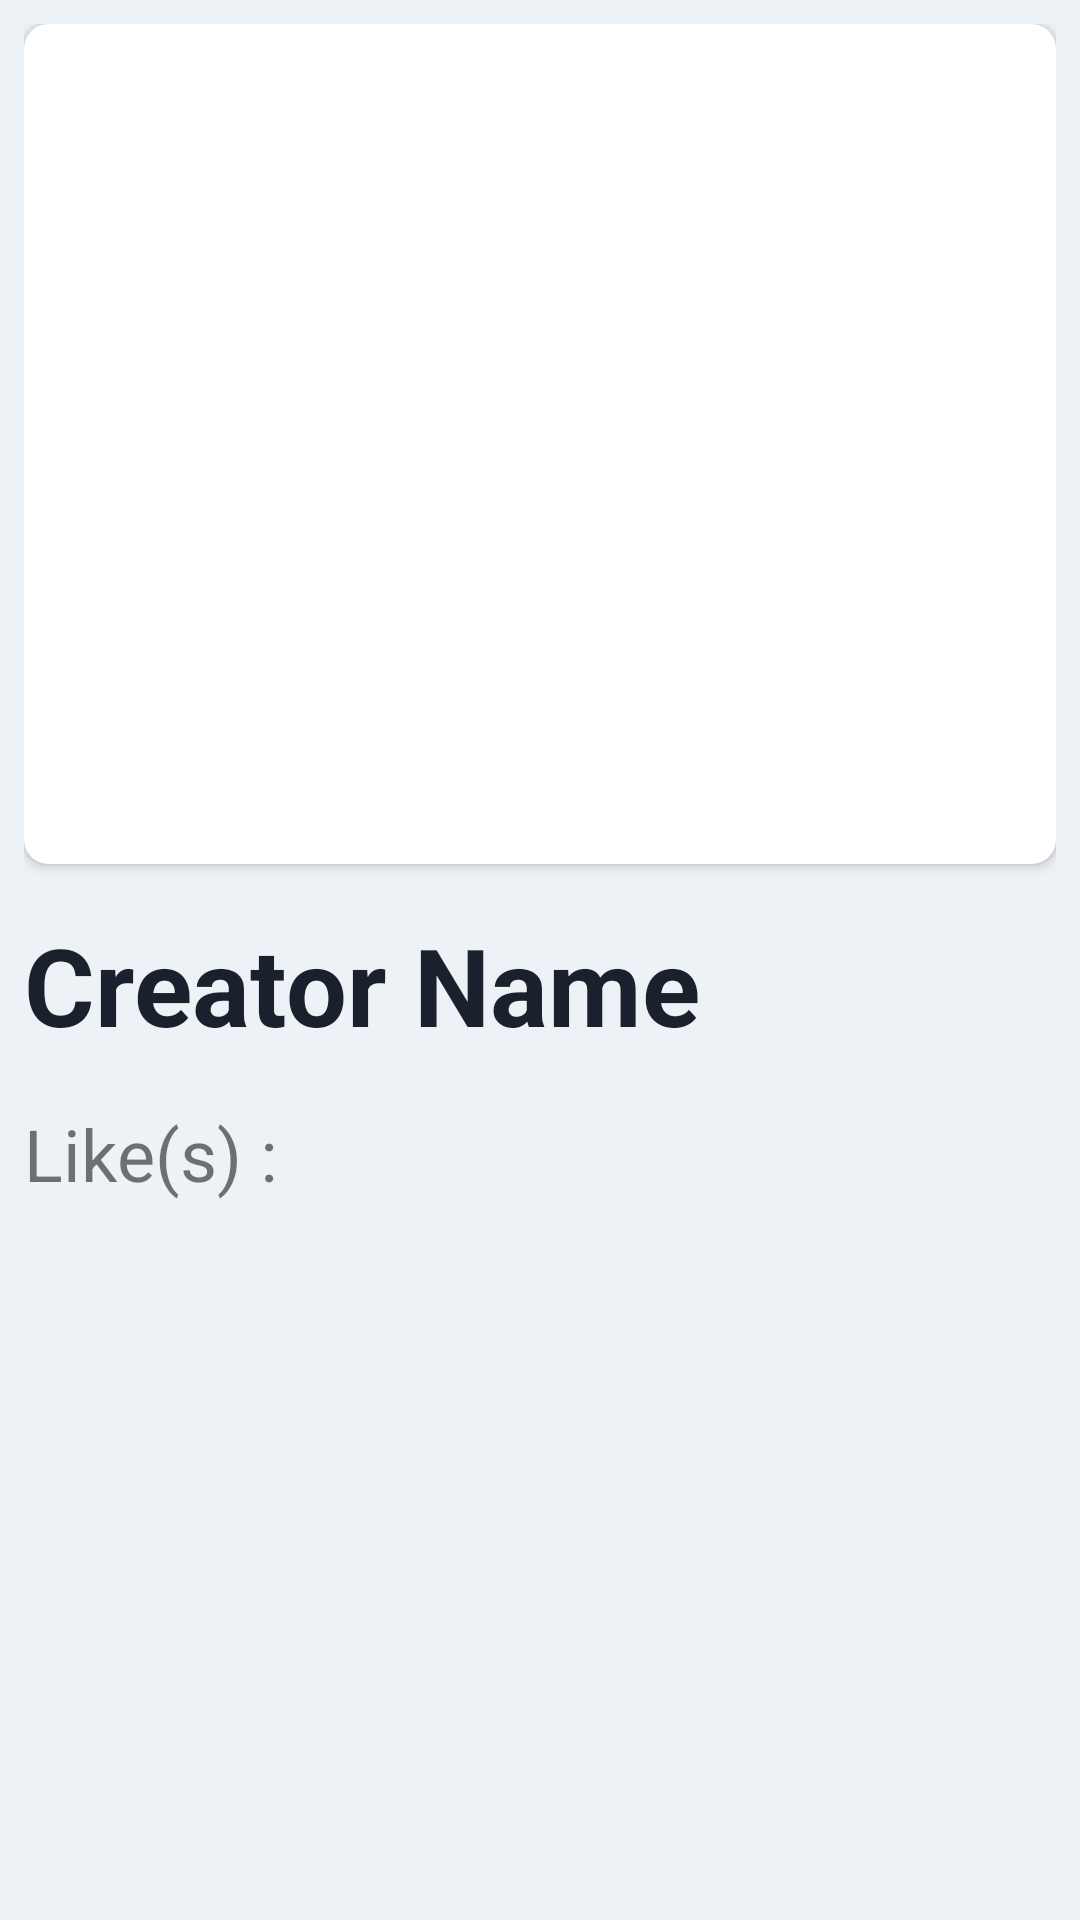

Layout XML and referenced resources for this Android screen:
<!-- AndroidManifest.xml: application theme Theme.ImageGalleryAndroid -->
<!-- res/layout/activity_detail.xml -->
<?xml version="1.0" encoding="utf-8"?>
<LinearLayout xmlns:android="http://schemas.android.com/apk/res/android"
    xmlns:app="http://schemas.android.com/apk/res-auto"
    xmlns:tools="http://schemas.android.com/tools"
    android:layout_width="match_parent"
    android:layout_height="match_parent"
    android:padding="8dp"
    android:orientation="vertical"
    android:background="@color/white"
    tools:context=".DetailActivity">

    <androidx.cardview.widget.CardView
        android:layout_width="match_parent"
        android:layout_height="wrap_content"
        app:cardCornerRadius="8dp">

        <ImageView
            android:id="@+id/image_view_detail"
            android:layout_width="match_parent"
            android:layout_height="280dp"
            android:src="@mipmap/ic_launcher" />

    </androidx.cardview.widget.CardView>

    <TextView
        android:id="@+id/text_view_creator_detail"
        android:layout_width="wrap_content"
        android:layout_height="wrap_content"
        android:text="Creator Name"
        android:textSize="36sp"
        android:textColor="@color/black"
        android:textStyle="bold"
        android:layout_marginVertical="16dp" />

    <TextView
        android:id="@+id/text_view_likes_detail"
        android:layout_width="wrap_content"
        android:layout_height="wrap_content"
        android:text="Like(s) : "
        android:textSize="24sp" />

</LinearLayout>
<!-- resources referenced by this layout -->
<resources>
  <color name="black">#1A202C</color>
  <color name="white">#EDF2F7</color>
  <style name="Theme.ImageGalleryAndroid" parent="Theme.MaterialComponents.DayNight.DarkActionBar">
          
          <item name="colorPrimary">@color/blue_600</item>
          <item name="colorPrimaryVariant">@color/blue_800</item>
          <item name="colorOnPrimary">@color/white</item>
          
          <item name="colorSecondary">@color/cyan_200</item>
          <item name="colorSecondaryVariant">@color/cyan_700</item>
          <item name="colorOnSecondary">@color/black</item>
          
          <item name="android:statusBarColor" tools:targetApi="l">?attr/colorPrimaryVariant</item>
          
      </style>
  <color name="blue_600">#2B6CB0</color>
  <color name="blue_800">#2A4365</color>
  <color name="cyan_200">#9DECF9</color>
  <color name="cyan_700">#0987A0</color>
</resources>
